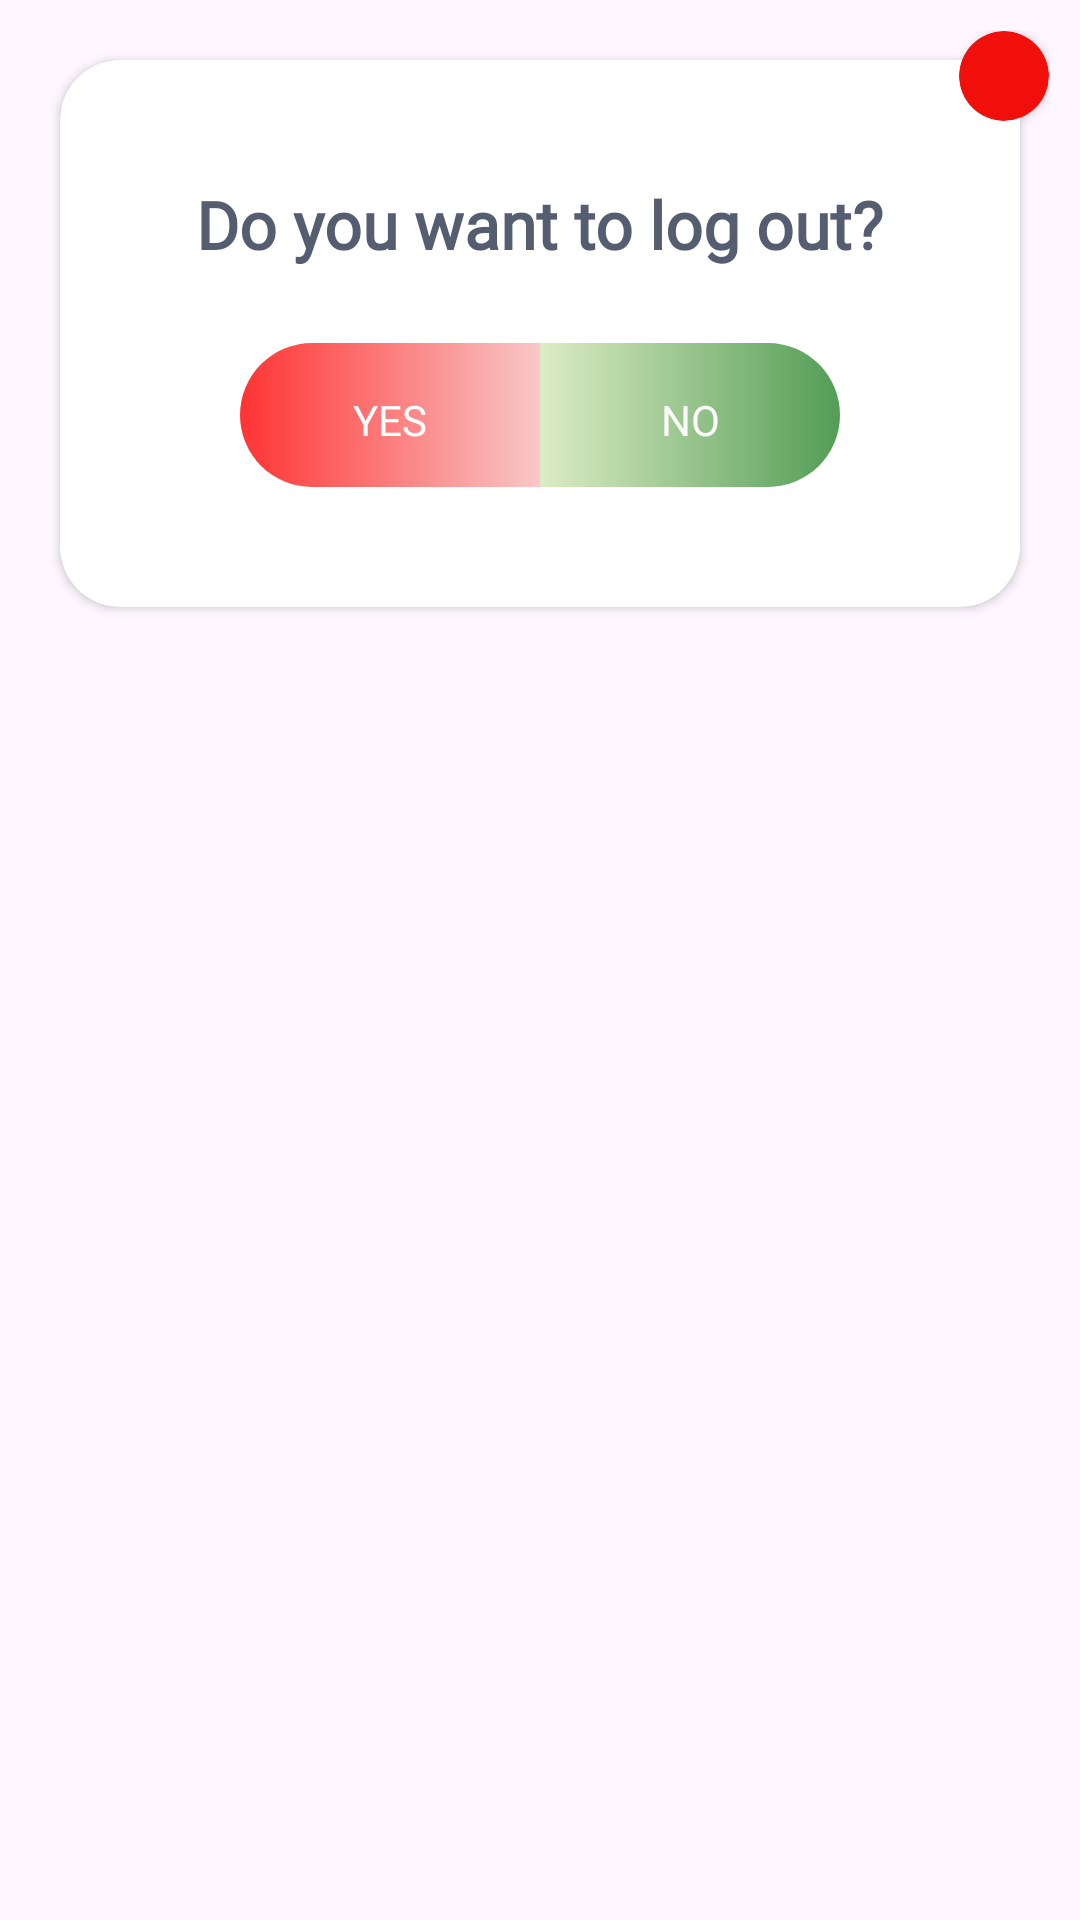

Write the Android layout XML for this screen, with the resource values it uses.
<!-- AndroidManifest.xml: application theme Theme.Rooh -->
<!-- res/layout/dialog_logout_warning.xml -->
<?xml version="1.0" encoding="utf-8"?>
<androidx.constraintlayout.widget.ConstraintLayout xmlns:android="http://schemas.android.com/apk/res/android"
    xmlns:app="http://schemas.android.com/apk/res-auto"
    android:layout_width="match_parent"
    android:layout_height="match_parent">

    <androidx.constraintlayout.widget.ConstraintLayout
        android:layout_width="match_parent"
        android:layout_height="wrap_content"
        android:layout_margin="10dp"
        app:layout_constraintEnd_toEndOf="parent"
        app:layout_constraintStart_toStartOf="parent"
        app:layout_constraintTop_toTopOf="parent">

        <androidx.cardview.widget.CardView
            android:id="@+id/dialogCV"
            android:layout_width="match_parent"
            android:layout_height="wrap_content"
            android:layout_margin="10dp"
            app:cardCornerRadius="20dp"
            app:layout_constraintBottom_toBottomOf="parent"
            app:layout_constraintEnd_toEndOf="parent"
            app:layout_constraintStart_toStartOf="parent"
            app:layout_constraintTop_toTopOf="parent">

            <LinearLayout
                android:id="@+id/relativeLayout"
                android:layout_width="match_parent"
                android:layout_height="match_parent"
                android:layout_marginTop="30dp"
                android:layout_marginBottom="30dp"
                android:gravity="center"
                android:orientation="vertical"
                android:padding="10dp">

                <TextView
                    android:layout_width="wrap_content"
                    android:layout_height="wrap_content"
                    android:layout_gravity="center_horizontal"
                    android:layout_marginBottom="15dp"
                    android:fontFamily="@font/baloo_da_2"
                    android:text="@string/do_you_want_to_log_out"
                    android:textColor="@color/primary_black"
                    android:textSize="22sp"
                    android:textStyle="bold" />

                <LinearLayout
                    android:layout_width="match_parent"
                    android:layout_height="wrap_content"
                    android:layout_marginStart="16dp"
                    android:layout_marginTop="10dp"
                    android:layout_marginEnd="16dp"
                    android:gravity="center"
                    app:layout_constraintBottom_toBottomOf="parent"
                    app:layout_constraintEnd_toEndOf="parent"
                    app:layout_constraintStart_toStartOf="parent"
                    app:layout_constraintTop_toBottomOf="@+id/emailBox">

                    <androidx.appcompat.widget.AppCompatButton
                        android:id="@+id/btnYesLogOut"
                        android:layout_width="100dp"
                        android:layout_height="wrap_content"
                        android:background="@drawable/hp_green_left_radius"
                        android:text="@string/yes"
                        android:paddingTop="3dp"
                        android:textColor="@color/white"
                        android:fontFamily="@font/baloo_bhai"
                        android:textSize="14sp"
                        app:cornerRadius="20dp"
                        app:layout_constraintBottom_toBottomOf="parent"
                        app:layout_constraintStart_toStartOf="@+id/emailBox"
                        app:layout_constraintTop_toBottomOf="@+id/emailBox" />

                    <androidx.appcompat.widget.AppCompatButton
                        android:id="@+id/btnNoLogOut"
                        android:layout_width="100dp"
                        android:layout_height="wrap_content"
                        android:background="@drawable/hp_orange_right_radius"
                        android:text="@string/no"
                        android:paddingTop="3dp"
                        android:textColor="@color/main_white"
                        android:textSize="14sp"
                        android:fontFamily="@font/baloo_bhai"
                        app:cornerRadius="20dp"
                        app:layout_constraintBottom_toBottomOf="parent"
                        app:layout_constraintEnd_toEndOf="@+id/emailBox"
                        app:layout_constraintStart_toEndOf="@+id/btnCancel"
                        app:layout_constraintTop_toBottomOf="@+id/emailBox" />

                </LinearLayout>

            </LinearLayout>
        </androidx.cardview.widget.CardView>

        <androidx.cardview.widget.CardView
            android:id="@+id/btnCloseLogOut"
            android:layout_width="30dp"
            android:layout_height="30dp"
            android:layout_marginTop="-10dp"
            android:layout_marginEnd="-10dp"
            android:backgroundTint="@color/red"
            app:cardCornerRadius="50dp"
            app:layout_constraintEnd_toEndOf="@+id/dialogCV"
            app:layout_constraintTop_toTopOf="@+id/dialogCV">

            <ImageView
                android:layout_width="match_parent"
                android:layout_height="match_parent"
                android:contentDescription="@string/icon"
                android:padding="5dp"
                android:src="@drawable/cross" />

        </androidx.cardview.widget.CardView>

    </androidx.constraintlayout.widget.ConstraintLayout>

</androidx.constraintlayout.widget.ConstraintLayout>
<!-- resources referenced by this layout -->
<resources>
  <color name="main_white">#FBFBFB</color>
  <color name="primary_black">#555e71</color>
  <color name="red">#F10F0B</color>
  <color name="white">#FFFFFFFF</color>
  <!-- drawable hp_green_left_radius (drawable) -->
  <?xml version="1.0" encoding="utf-8"?>
  <selector xmlns:android="http://schemas.android.com/apk/res/android">
  <item>
      <shape android:shape="rectangle">
          <gradient android:endColor="#80F39090"
              android:startColor="#CCFF0000"/>
          <corners android:topLeftRadius="50dp"
              android:bottomLeftRadius="50dp"/>
      </shape>
  </item>
  </selector>
  <!-- drawable hp_orange_right_radius (drawable) -->
  <?xml version="1.0" encoding="utf-8"?>
  <selector xmlns:android="http://schemas.android.com/apk/res/android">
  <item>
      <shape android:shape="rectangle">
          <gradient android:endColor="#CC28842C"
              android:startColor="#80BBDA89"/>
          <corners android:topRightRadius="50dp"
              android:bottomRightRadius="50dp"/>
      </shape>
  </item>
  </selector>
  <string name="do_you_want_to_log_out">Do you want to log out?</string>
  <string name="icon">Icon</string>
  <string name="no">No</string>
  <string name="yes">Yes</string>
  <style name="Theme.Rooh" parent="Base.Theme.Rooh" />
  <style name="Base.Theme.Rooh" parent="Theme.Material3.DayNight.NoActionBar">
          
          
      </style>
</resources>
